Dataset: lung_mask_data (GitHub, ljsetter/0xDEADBEEFCAFE). Classes: normal, pneumonia.

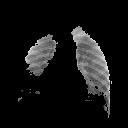
Label: normal

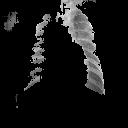
Label: pneumonia

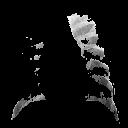
Label: pneumonia

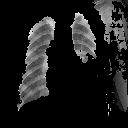
Label: pneumonia

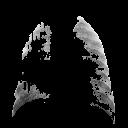
Label: pneumonia

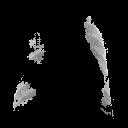
Label: pneumonia
